Run: headless pygame with SDL's dummy video driver; simulated clock (each Clock.tick advances the game by its frame time, no real sleeping); random seed 0; keys injected as events and as key.get_pressed() state; mouse plan: one left click at the window centre at the start of phase 2, then a move to the lower-right quarter at the start of phase 3.
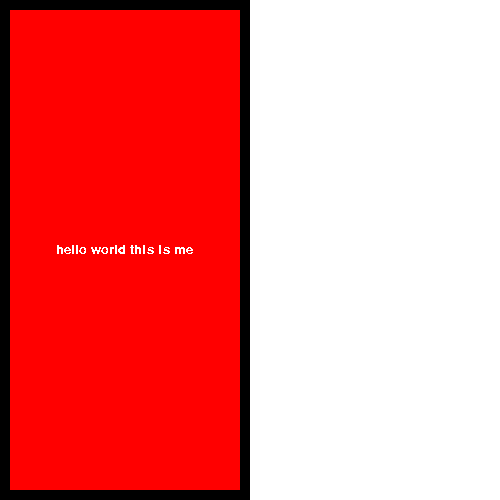
Frame 1 of 4 · flips 1–60 · no input
Frame 2 of 4 · flips 61–180 · clicked the window centre · tapped SPACE, RETURN · held RIGHT (→), D · screen unchanged from frame 1, image omitted
Frame 3 of 4 · flips 181–300 · moved the mouse to the lower-right quarter · held DOWN (↓), S · screen unchanged from frame 2, image omitted
Frame 4 of 4 · flips 301–420 · held LEFT (←), A, UP (↑), W · screen unchanged from frame 3, image omitted

The pygame program that drew these frames:

"""
Utility widget classes for Pygame GUIs
- Frames
- Labels
- Buttons
"""

import pygame


class Widget:
    def __init__(self, parent=None, pos=(0,0), size=(0,0), center=False, disabled=False):
        self.parent = parent
        self.pos = pos
        self.size = size
        self.center = center
        self.disabled = disabled

        if parent:
            parent.children.append(self)
        self.surface = self.create_surface()

    def create_surface(self):
        pass

    def collidepoint(self, pos):
        x, y = self.pos
        w, h = self.size
        return x <= pos[0] <= x + w and y <= pos[1] <= y + h

    def draw(self, surface):
        if not self.center:
            pos = self.pos
        else:
            w1, h1 = self.surface.get_size() 
            w2, h2 = surface.get_size()
            pos = self.pos = (w2-w1)//2, (h2-h1)//2
        surface.blit(self.surface, pos)



class Frame(Widget):
    def __init__(self, pos, size, bgcolor=None, image=None, bordercolor=None, border=0, transparency=0, **kwargs):
        self.bgcolor = bgcolor
        self.image = image
        self.bordercolor = bordercolor
        self.border = border
        self.transparency = transparency
        self.children = []

        super().__init__(pos=pos, size=size, **kwargs)
    
    def create_surface(self):
        surface = pygame.Surface(self.size)
        if self.bordercolor:
            surface.fill(self.bordercolor)

        bd = self.border
        if self.bgcolor:
            surface.fill(self.bgcolor, ((bd,bd), (self.size[0]-bd*2, self.size[1]-bd*2)))
        
        if self.image:
            surface.blit(self.image, ((bd,bd), (self.ize[0]-bd*2, self.size[1]-bd*2)))
        
        surface.set_alpha(255 - self.transparency)
        return surface

    def draw(self, surface):
        for c in self.children:
            c.draw(self.surface)
        super().draw(surface)


class Label(Widget):
    def __init__(self, font=None, text="", fgcolor=(0,0,0), **kwargs):
        self.text = text
        self.font = font or pygame.font.get_default_font()
        self.fgcolor = fgcolor

        super().__init__(**kwargs)
        self.size = kwargs.get('size', self.font.size(self.text))

    def create_surface(self):
        return self.font.render(self.text, False, self.fgcolor)


class Button(Label):
    def __init__(self, command=None, **kwargs):
        self.command = command
        super().__init__(**kwargs)

    def draw(self, surface):
        pos = pygame.mouse.get_pos()
        click = pygame.mouse.get_pressed()

        if self.collidepoint(pos) and click[0] == 1:
            if self.command:
                self.command(self)
        
        super().draw(surface)



if __name__ == "__main__":
    pygame.init()
    screen = pygame.display.set_mode((500, 500))
    clock = pygame.time.Clock()

    font = pygame.font.SysFont('Arial', 20)

    bg = Frame((0,0), (250,500), bgcolor=(255,0,0), border=10)
    Button(parent=bg, size=(250,500), command=print, center=True, font=font, fgcolor=(255,255,255), text="hello world this is me")

    while True:
        for event in pygame.event.get():
            if event.type == pygame.QUIT:
                pygame.quit()
                quit()
        
        screen.fill((255,255,255))
        bg.draw(screen)
        
        pygame.display.flip()
        clock.tick(30)
